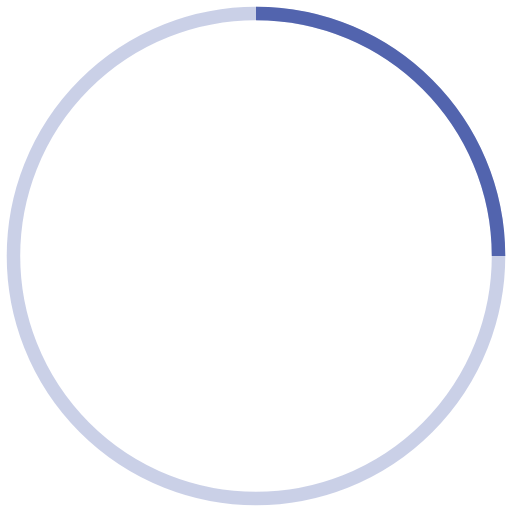
t = 0.00 s
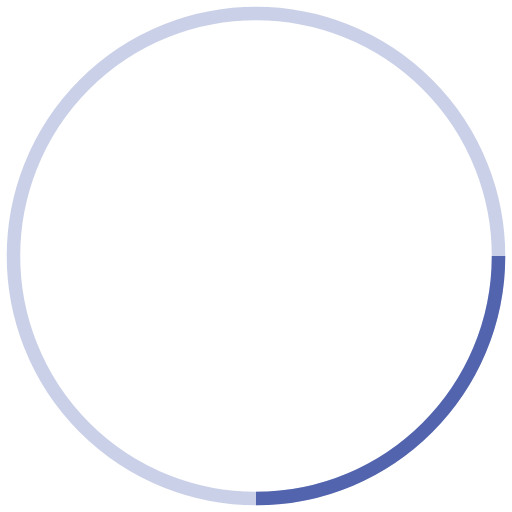
t = 0.25 s
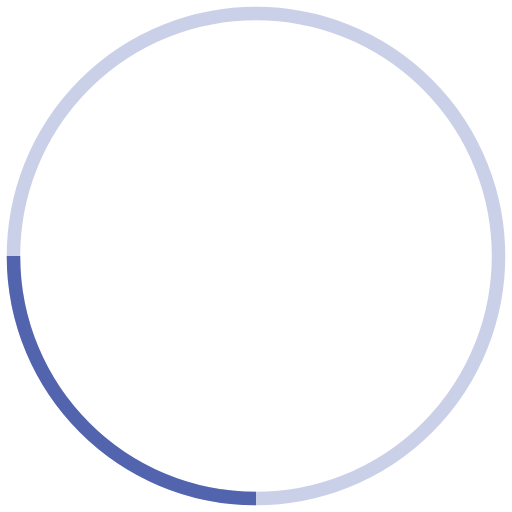
t = 0.50 s
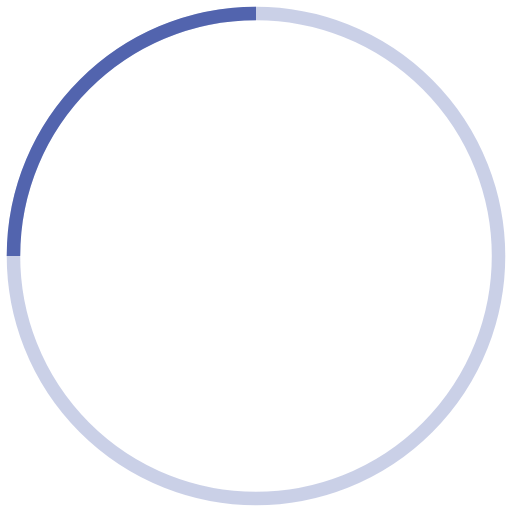
t = 0.75 s

The animated SVG that drew these frames (rendered in a browser with its animation timeline set to each time). Animation: 1 SMIL element (animateTransform=1); one cycle of 1.00 s, repeats indefinitely.

<!-- By Sam Herbert (@sherb), for everyone. More @ http://goo.gl/7AJzbL -->
<svg width="120" height="120" viewBox="0 0 38 38" xmlns="http://www.w3.org/2000/svg" stroke="#5264AE">
    <g fill="none" fill-rule="evenodd">
        <g transform="translate(1 1)" stroke-width="1">
            <circle stroke-opacity=".3" cx="18" cy="18" r="18"/>
            <path d="M36 18c0-9.94-8.06-18-18-18">
                <animateTransform
                    attributeName="transform"
                    type="rotate"
                    from="0 18 18"
                    to="360 18 18"
                    dur="1s"
                    repeatCount="indefinite"/>
            </path>
        </g>
    </g>
</svg>
